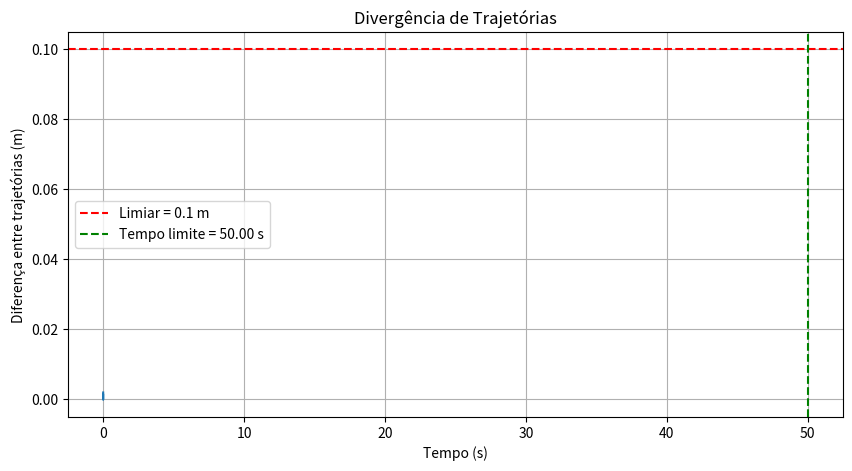

Reproduce this figure in Python.
import numpy as np
import matplotlib.pyplot as plt

def rk4_x_vx(t, x, vx, acelera, dt):
    ax1 = acelera(t, x, vx)
    c1v = ax1*dt
    c1x = vx*dt
    ax2 = acelera(t+dt/2., x+c1x/2., vx+c1v/2.)
    c2v = ax2*dt
    c2x = (vx+c1v/2.)*dt
    ax3 = acelera(t+dt/2., x+c2x/2., vx+c2v/2.)
    c3v = ax3*dt
    c3x = (vx+c2v/2.)*dt
    ax4 = acelera(t+dt, x+c3x, vx+c3v)
    c4v = ax4*dt
    c4x = (vx+c3v)*dt
    xp = x + (c1x + 2.*c2x + 2.*c3x + c4x)/6.
    vxp = vx + (c1v + 2.*c2v + 2.*c3v + c4v)/6.
    return xp, vxp

# Função de aceleração (inclui força do potencial, amortecimento e força externa)
def acelera(t, x, vx):
    return (-4*alpha*x**3 - b*vx + F0*np.cos(omega_f*t)) / m

# Parâmetros do sistema
m = 1.0       # kg
alpha = 0.15  # N/m^4
b = 0.02      # kg/s
F0 = 7.5      # N
omega_f = 1.0 # rad/s

# Condições iniciais
x0 = 2.0  # m
v0 = 0.0  # m/s

# Parâmetros da simulação
dt = 0.01      # Passo temporal
t_total = 50   # Tempo total de simulação
n_passos = int(t_total/dt)

# Arrays para armazenar resultados
t = np.zeros(n_passos)
x = np.zeros(n_passos)
v = np.zeros(n_passos)


# Vamos simular duas trajetórias com condições iniciais ligeiramente diferentes
x0_1 = 2.000 + 0.001  # m
x0_2 = 2.000 - 0.001  # m
v0_1 = v0_2 = 0.0     # m/s

# Simulação para a primeira condição inicial
x1, v1 = np.zeros(n_passos), np.zeros(n_passos)
x_current, v_current = x0_1, v0_1
for i in range(n_passos):
    x1[i], v1[i] = x_current, v_current
    x_current, v_current = rk4_x_vx(t[i], x_current, v_current, acelera, dt)

# Simulação para a segunda condição inicial
x2, v2 = np.zeros(n_passos), np.zeros(n_passos)
x_current, v_current = x0_2, v0_2
for i in range(n_passos):
    x2[i], v2[i] = x_current, v_current
    x_current, v_current = rk4_x_vx(t[i], x_current, v_current, acelera, dt)

# Calcular a diferença entre as trajetórias
diff = np.abs(x1 - x2)

# Encontrar o tempo onde a diferença ultrapassa um limiar significativo
limiar = 0.1  # 10 cm de diferença
for i in range(n_passos):
    if diff[i] > limiar:
        t_limite = t[i]
        break
else:
    t_limite = t_total

print(f"Tempo de previsão unívoca: {t_limite:.2f} s")

# Gráfico da divergência
plt.figure(figsize=(10, 5))
plt.plot(t, diff)
plt.axhline(y=limiar, color='r', linestyle='--', label=f'Limiar = {limiar} m')
plt.axvline(x=t_limite, color='g', linestyle='--', label=f'Tempo limite = {t_limite:.2f} s')
plt.xlabel('Tempo (s)')
plt.ylabel('Diferença entre trajetórias (m)')
plt.title('Divergência de Trajetórias')
plt.legend()
plt.grid(True)
plt.show()
